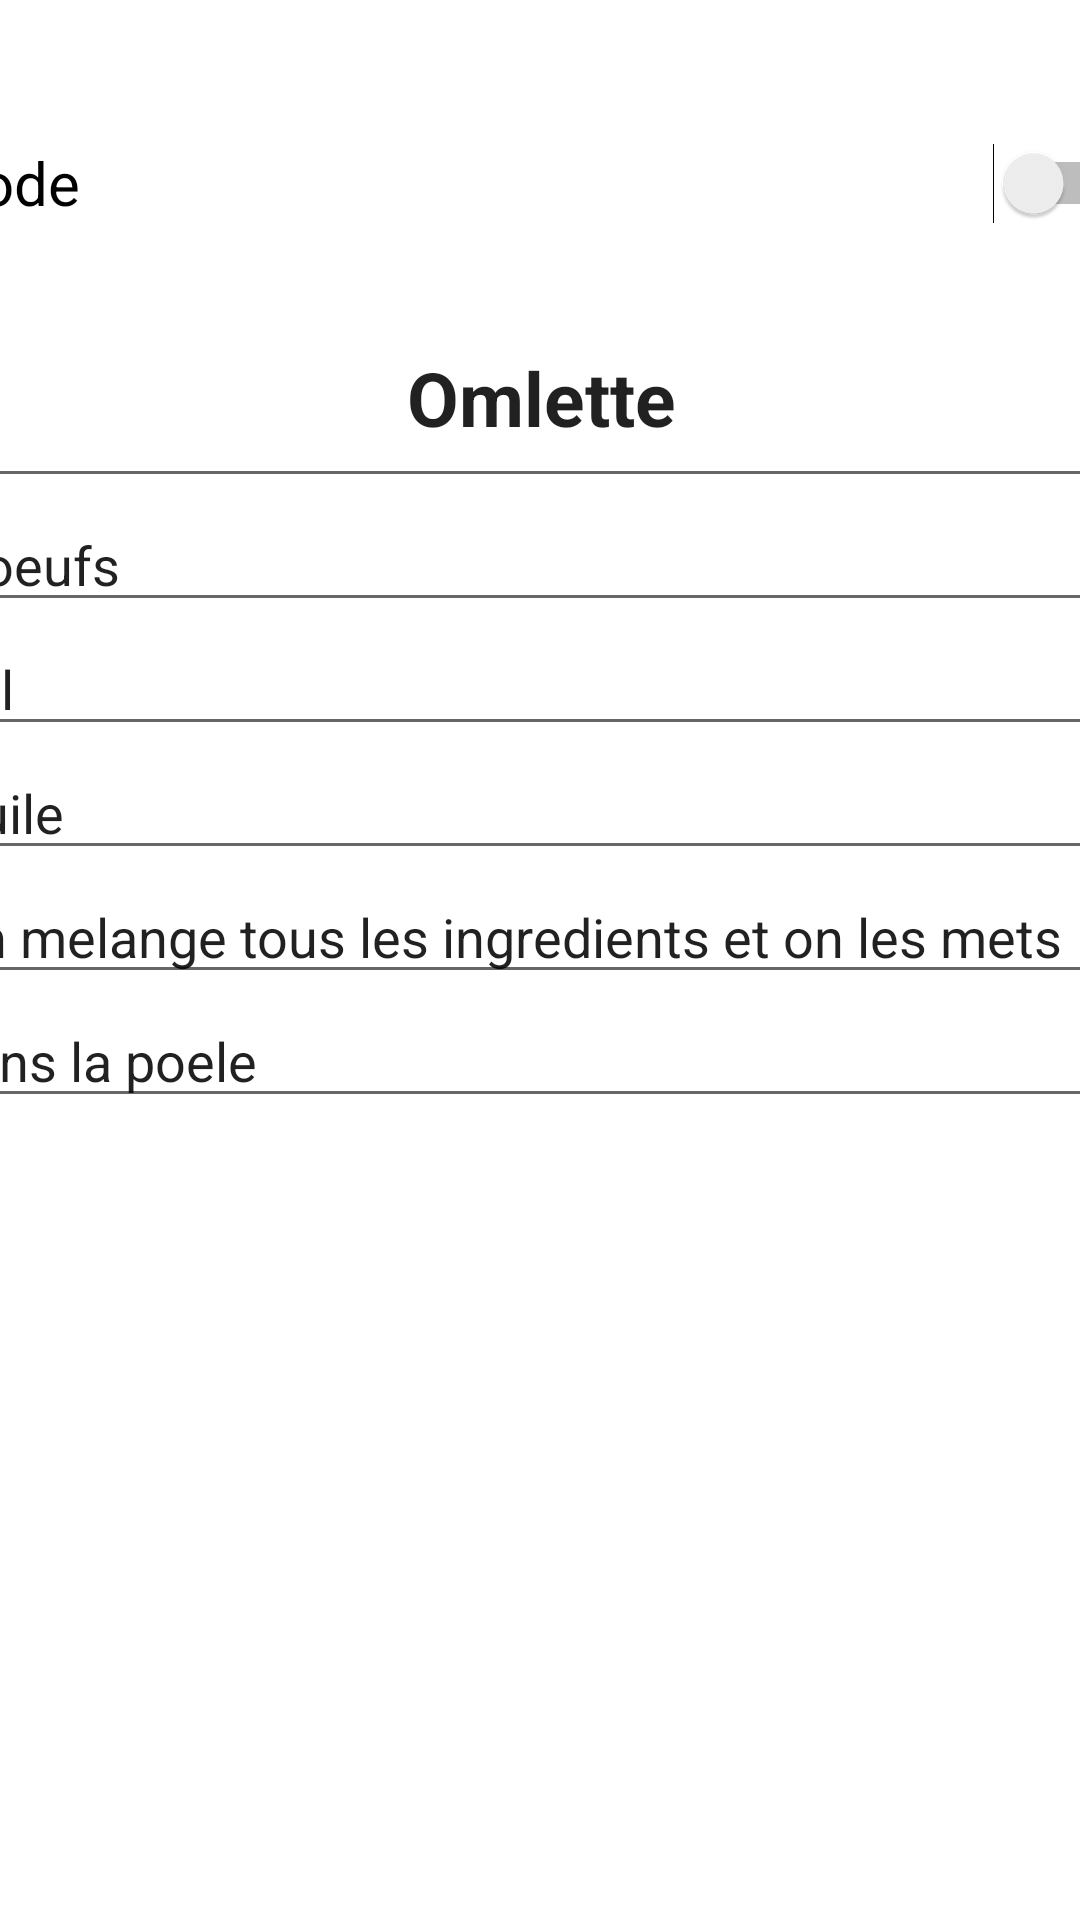

Android layout source for this screen:
<!-- AndroidManifest.xml: application theme Theme.DAPM -->
<!-- res/layout/activity_main_omleta.xml -->
<?xml version="1.0" encoding="utf-8"?>
<androidx.constraintlayout.widget.ConstraintLayout xmlns:android="http://schemas.android.com/apk/res/android"
    xmlns:app="http://schemas.android.com/apk/res-auto"
    xmlns:tools="http://schemas.android.com/tools"
    android:layout_width="match_parent"
    android:layout_height="match_parent"
    tools:context=".MainActivity_omleta">

    <LinearLayout
        android:layout_width="409dp"
        android:layout_height="729dp"
        android:orientation="vertical"
        app:layout_constraintBottom_toBottomOf="parent"
        app:layout_constraintEnd_toEndOf="parent"
        app:layout_constraintStart_toStartOf="parent"
        app:layout_constraintTop_toTopOf="parent">

        <Switch
            android:id="@+id/switch2"
            android:layout_width="match_parent"
            android:layout_height="70dp"
            android:text="Mode"
            android:textSize="20dp"
            android:layout_marginTop="70dp"/>

        <EditText
            android:id="@+id/editTextTextPersonName9"
            android:layout_width="match_parent"
            android:layout_height="70dp"
            android:ems="10"
            android:inputType="textPersonName"
            android:text="Omlette"
            android:textAlignment="center"
            android:textSize="25dp"
            android:textStyle="bold"/>

        <EditText
            android:id="@+id/editTextTextPersonName18"
            android:layout_width="match_parent"
            android:layout_height="wrap_content"
            android:ems="10"
            android:inputType="textPersonName"
            android:text="2 oeufs" />

        <EditText
            android:id="@+id/editTextTextPersonName19"
            android:layout_width="match_parent"
            android:layout_height="wrap_content"
            android:ems="10"
            android:inputType="textPersonName"
            android:text="Sel" />

        <EditText
            android:id="@+id/editTextTextPersonName20"
            android:layout_width="match_parent"
            android:layout_height="wrap_content"
            android:ems="10"
            android:inputType="textPersonName"
            android:text="Huile" />

        <EditText
            android:id="@+id/editTextTextPersonName21"
            android:layout_width="match_parent"
            android:layout_height="wrap_content"
            android:ems="10"
            android:inputType="textPersonName"
            android:text="On melange tous les ingredients et on les mets " />

        <EditText
            android:id="@+id/editTextTextPersonName22"
            android:layout_width="match_parent"
            android:layout_height="wrap_content"
            android:ems="10"
            android:inputType="textPersonName"
            android:text="dans la poele" />


    </LinearLayout>
</androidx.constraintlayout.widget.ConstraintLayout>
<!-- resources referenced by this layout -->
<resources>
  <style name="Theme.DAPM" parent="Theme.MaterialComponents.DayNight.DarkActionBar">
          
          <item name="colorPrimary">@color/purple_500</item>
          <item name="colorPrimaryVariant">@color/purple_700</item>
          <item name="colorOnPrimary">@color/white</item>
          
          <item name="colorSecondary">@color/teal_200</item>
          <item name="colorSecondaryVariant">@color/teal_700</item>
          <item name="colorOnSecondary">@color/black</item>
          
          <item name="android:statusBarColor" tools:targetApi="l">?attr/colorPrimaryVariant</item>
          
      </style>
  <!-- not gathered from this repository: default colours our renderer supplied (Android Studio template values) -->
  <color name="purple_500">#FF6200EE</color>
  <color name="purple_700">#FF3700B3</color>
  <color name="teal_200">#FF03DAC5</color>
  <color name="teal_700">#FF018786</color>
  <color name="black">#FF000000</color>
  <color name="white">#FFFFFFFF</color>
</resources>
